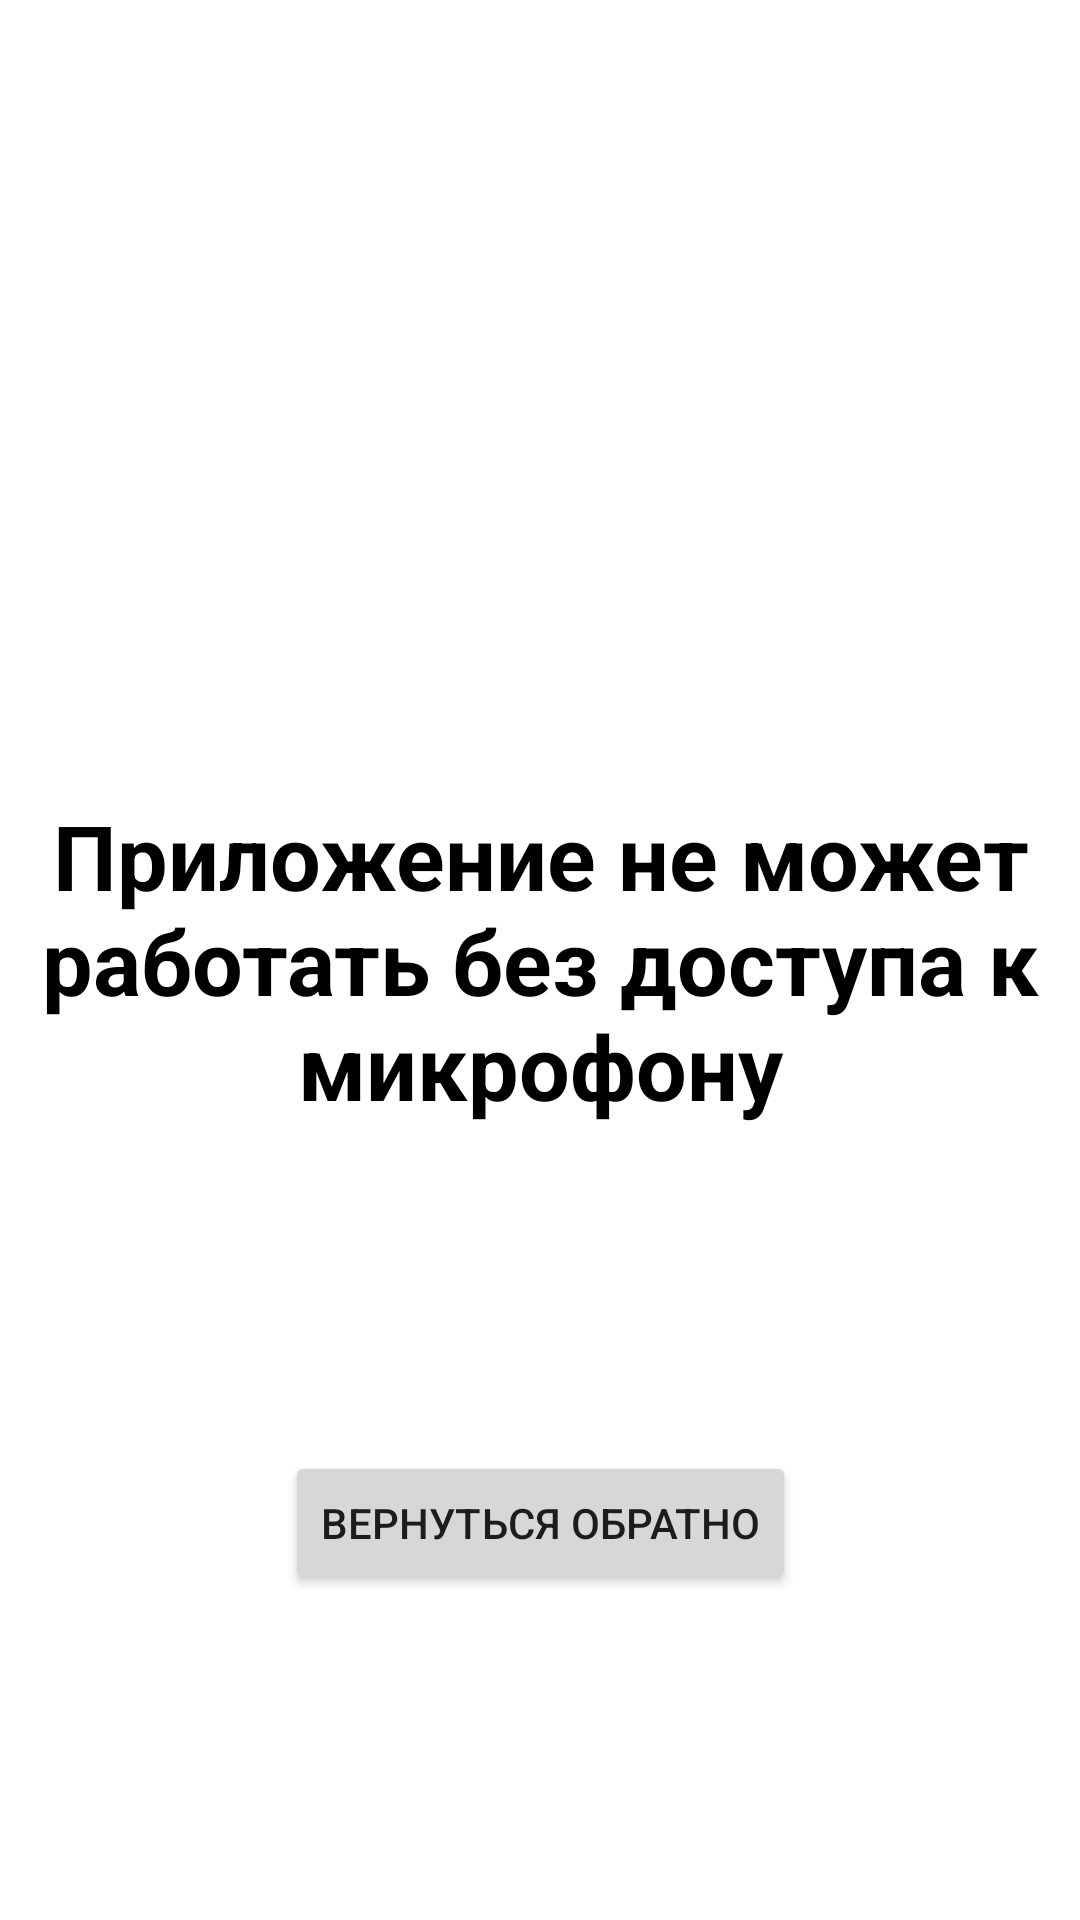

Write the Android layout XML for this screen, with the resource values it uses.
<!-- AndroidManifest.xml: application theme Theme.Speechprocessing -->
<!-- res/layout/fragment_no_permission.xml -->
<?xml version="1.0" encoding="utf-8"?>
<androidx.constraintlayout.widget.ConstraintLayout xmlns:android="http://schemas.android.com/apk/res/android"
    xmlns:app="http://schemas.android.com/apk/res-auto"
    xmlns:tools="http://schemas.android.com/tools"
    android:layout_width="match_parent"
    android:layout_height="match_parent"
    tools:context=".screens.NoPermissionFragment">

    <Button
        android:id="@+id/btn_back"
        android:layout_width="wrap_content"
        android:layout_height="wrap_content"
        android:text="Вернуться обратно"
        app:layout_constraintBottom_toBottomOf="parent"
        app:layout_constraintEnd_toEndOf="parent"
        app:layout_constraintStart_toStartOf="parent"
        app:layout_constraintTop_toBottomOf="@+id/textView2" />

    <TextView
        android:id="@+id/textView2"
        android:layout_width="wrap_content"
        android:layout_height="wrap_content"
        android:gravity="center"
        android:text="Приложение не может работать без доступа к микрофону"
        android:textColor="@color/black"
        android:textSize="30sp"
        android:textStyle="bold"
        app:layout_constraintBottom_toBottomOf="parent"
        app:layout_constraintStart_toStartOf="parent"
        app:layout_constraintTop_toTopOf="parent" />

</androidx.constraintlayout.widget.ConstraintLayout>
<!-- resources referenced by this layout -->
<resources>
  <style name="Theme.Speechprocessing" parent="Theme.MaterialComponents.DayNight.DarkActionBar">
          
          <item name="colorPrimary">@color/purple_500</item>
          <item name="colorPrimaryVariant">@color/purple_700</item>
          <item name="colorOnPrimary">@color/white</item>
          
          <item name="colorSecondary">@color/teal_200</item>
          <item name="colorSecondaryVariant">@color/teal_700</item>
          <item name="colorOnSecondary">@color/white</item>
  
          <item name="windowActionBar">false</item>
          <item name="windowNoTitle">true</item>
          <item name="actionMenuTextAppearance">@color/white</item>
          <item name="android:actionMenuTextColor">@color/purple_500</item>
          
          <item name="android:statusBarColor" tools:targetApi="l">?attr/colorPrimaryVariant</item>
          
      </style>
  <!-- not gathered from this repository: default colours our renderer supplied (Android Studio template values) -->
  <color name="purple_500">#FF6200EE</color>
  <color name="purple_700">#FF3700B3</color>
  <color name="teal_200">#FF03DAC5</color>
  <color name="teal_700">#FF018786</color>
  <color name="black">#FF000000</color>
  <color name="white">#FFFFFFFF</color>
</resources>
